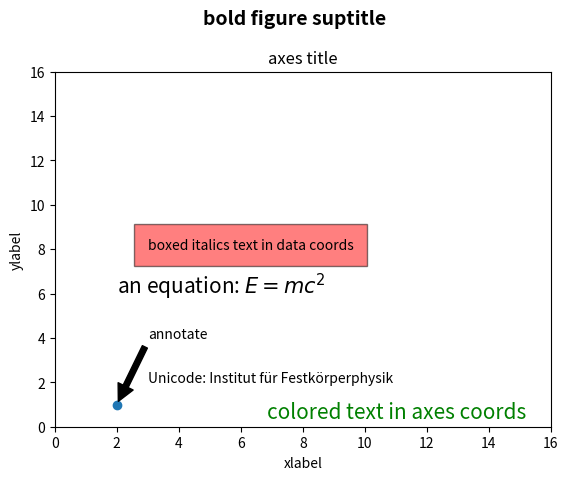

Here is the Python script that generated this plot:
import matplotlib.pyplot as plt

fig = plt.figure()
ax = fig.add_subplot()
fig.subplots_adjust(top=0.85)

# Set titles for the figure and the subplot respectively
fig.suptitle('bold figure suptitle', fontsize=14, fontweight='bold')
ax.set_title('axes title')

ax.set_xlabel('xlabel')
ax.set_ylabel('ylabel')

# Set both x- and y-axis limits to [0, 10] instead of default [0, 1]
ax.axis([0, 16, 0, 16])

ax.text(3, 8, 'boxed italics text in data coords', style='italic',
        bbox={'facecolor': 'red', 'alpha': 0.5, 'pad': 10})

ax.text(2, 6, r'an equation: $E=mc^2$', fontsize=15)

ax.text(3, 2, 'Unicode: Institut für Festkörperphysik')

ax.text(0.95, 0.01, 'colored text in axes coords',
        verticalalignment='bottom', horizontalalignment='right',
        transform=ax.transAxes,
        color='green', fontsize=15)

ax.plot([2], [1], 'o')
ax.annotate('annotate', xy=(2, 1), xytext=(3, 4),
            arrowprops=dict(facecolor='black', shrink=0.05))

plt.show()
